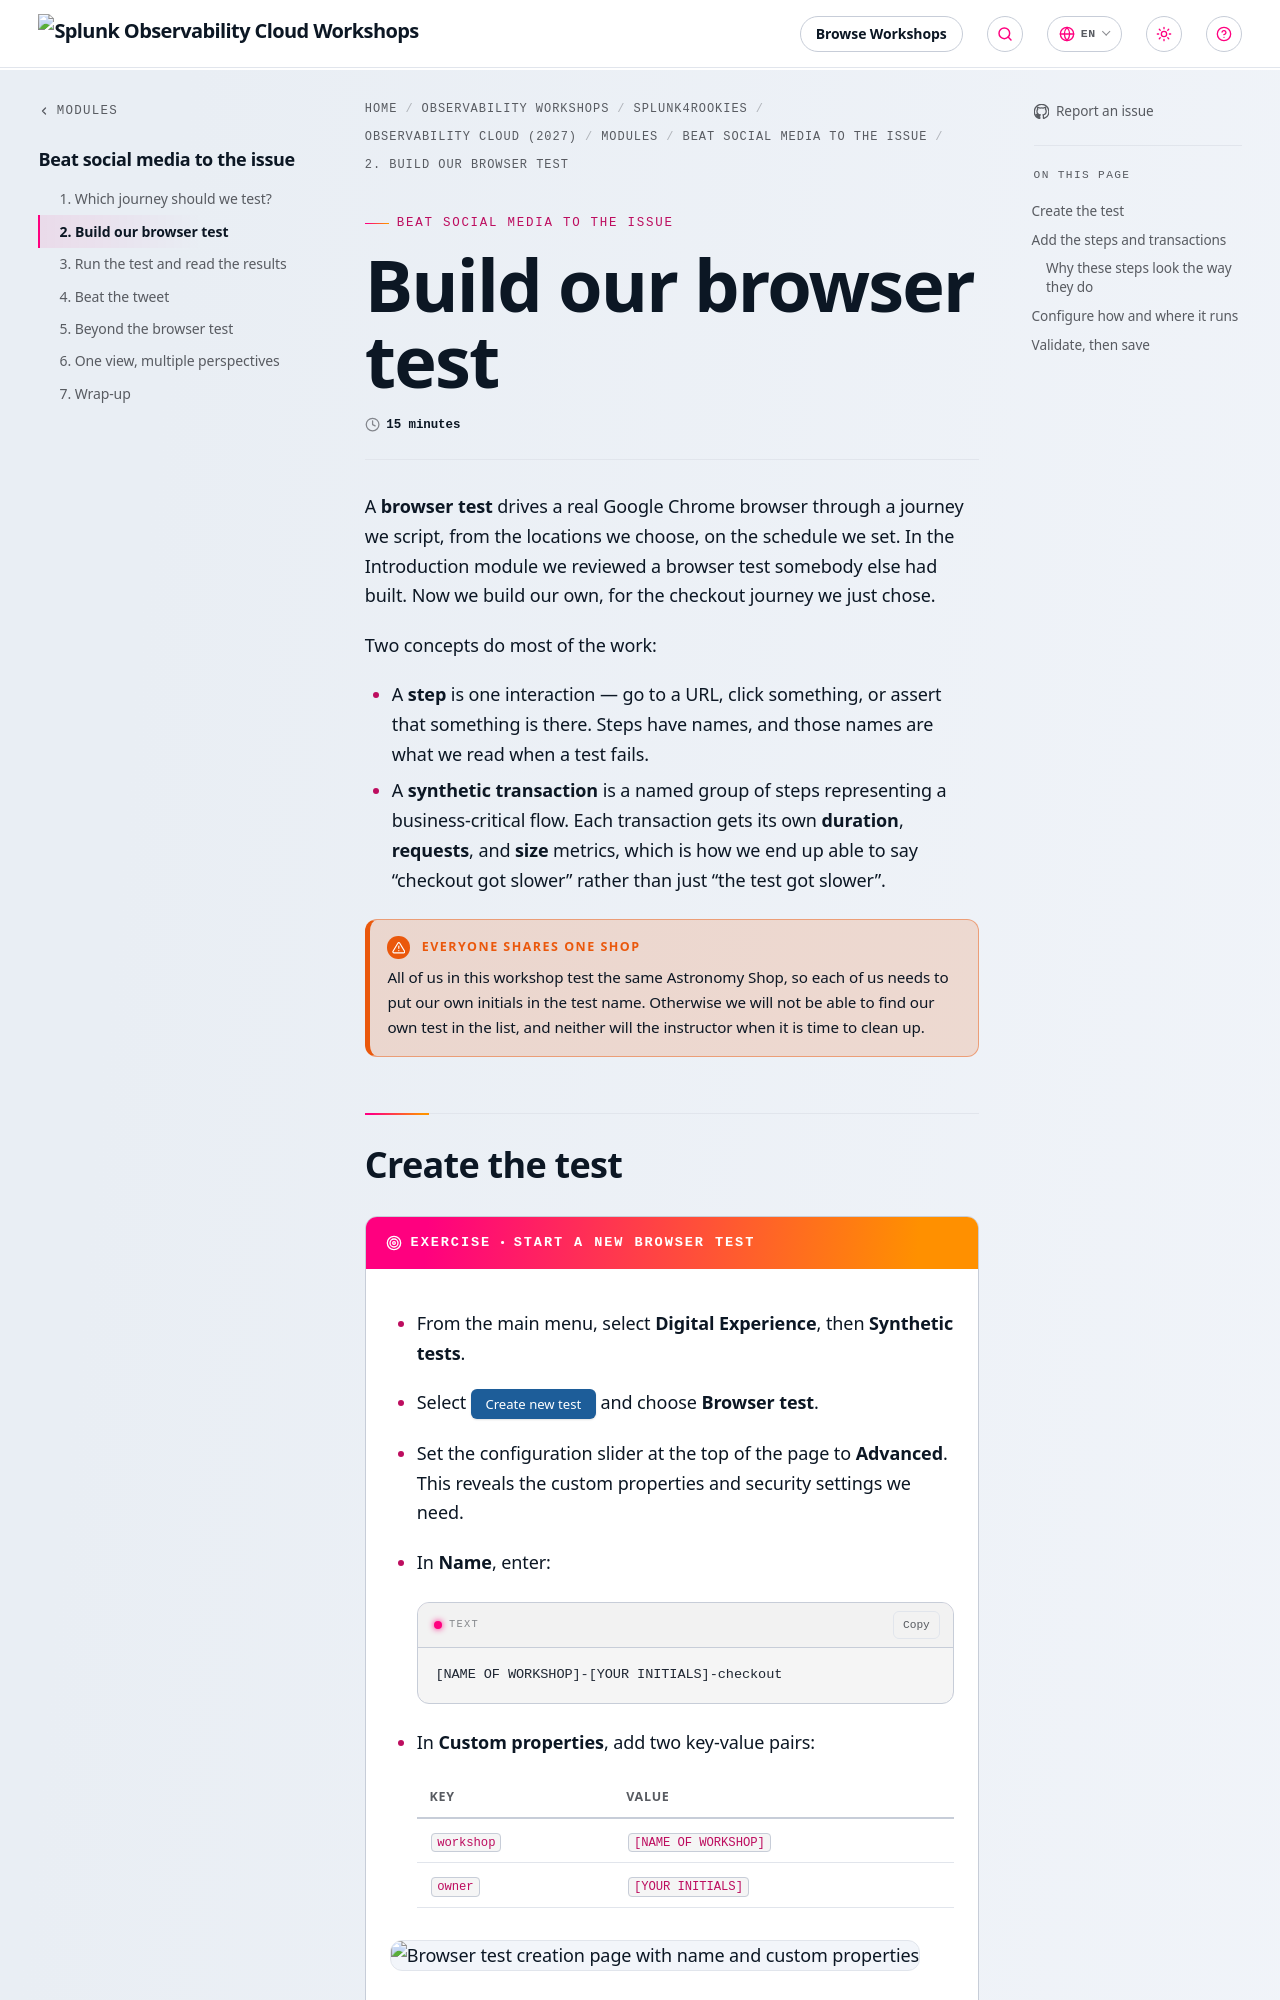

repository: splunk/observability-workshop · page: en/splunk4rookies/observability-cloud-2027/modules/5-dem/2-build-browser-test/index.html · generator: mkdocs

---
title: Build our browser test
linkTitle: 2. Build our browser test
weight: 2
time: 15 minutes
---

A **browser test** drives a real Google Chrome browser through a journey we script, from the locations we choose, on the schedule we set. In the Introduction module we reviewed a browser test somebody else had built. Now we build our own, for the checkout journey we just chose.

Two concepts do most of the work:

- A **step** is one interaction — go to a URL, click something, or assert that something is there. Steps have names, and those names are what we read when a test fails.
- A **synthetic transaction** is a named group of steps representing a business-critical flow. Each transaction gets its own **duration**, **requests**, and **size** metrics, which is how we end up able to say "checkout got slower" rather than just "the test got slower".

{{% notice title="Everyone shares one shop" style="warning" %}}
All of us in this workshop test the same Astronomy Shop, so each of us needs to put our own initials in the test name. Otherwise we will not be able to find our own test in the list, and neither will the instructor when it is time to clean up.
{{% /notice %}}

## Create the test

{{% exercise title="Start a new browser test" %}}

* From the main menu, select **Digital Experience**, then **Synthetic tests**.
* Select {{% button style="blue" %}}Create new test{{% /button %}} and choose **Browser test**.
* Set the configuration slider at the top of the page to **Advanced**. This reveals the custom properties and security settings we need.
* In **Name**, enter:

  ```text
  [NAME OF WORKSHOP]-[YOUR INITIALS]-checkout
  ```

* In **Custom properties**, add two key-value pairs:

  | Key | Value |
  |---|---|
  | `workshop` | `[NAME OF WORKSHOP]` |
  | `owner` | `[YOUR INITIALS]` |

<!-- TODO screenshot: Browser test creation page in Advanced mode, showing Name and Custom properties fields -->
![Browser test creation page with name and custom properties](../images/synth-create-test.png)

{{% /exercise %}}

{{< notice tip >}}
Custom properties become dimensions on every metric the test produces, so later we can build one chart that covers every test tagged `workshop:[NAME OF WORKSHOP]` instead of editing the chart each time somebody adds a test. 
{{< /notice >}}
